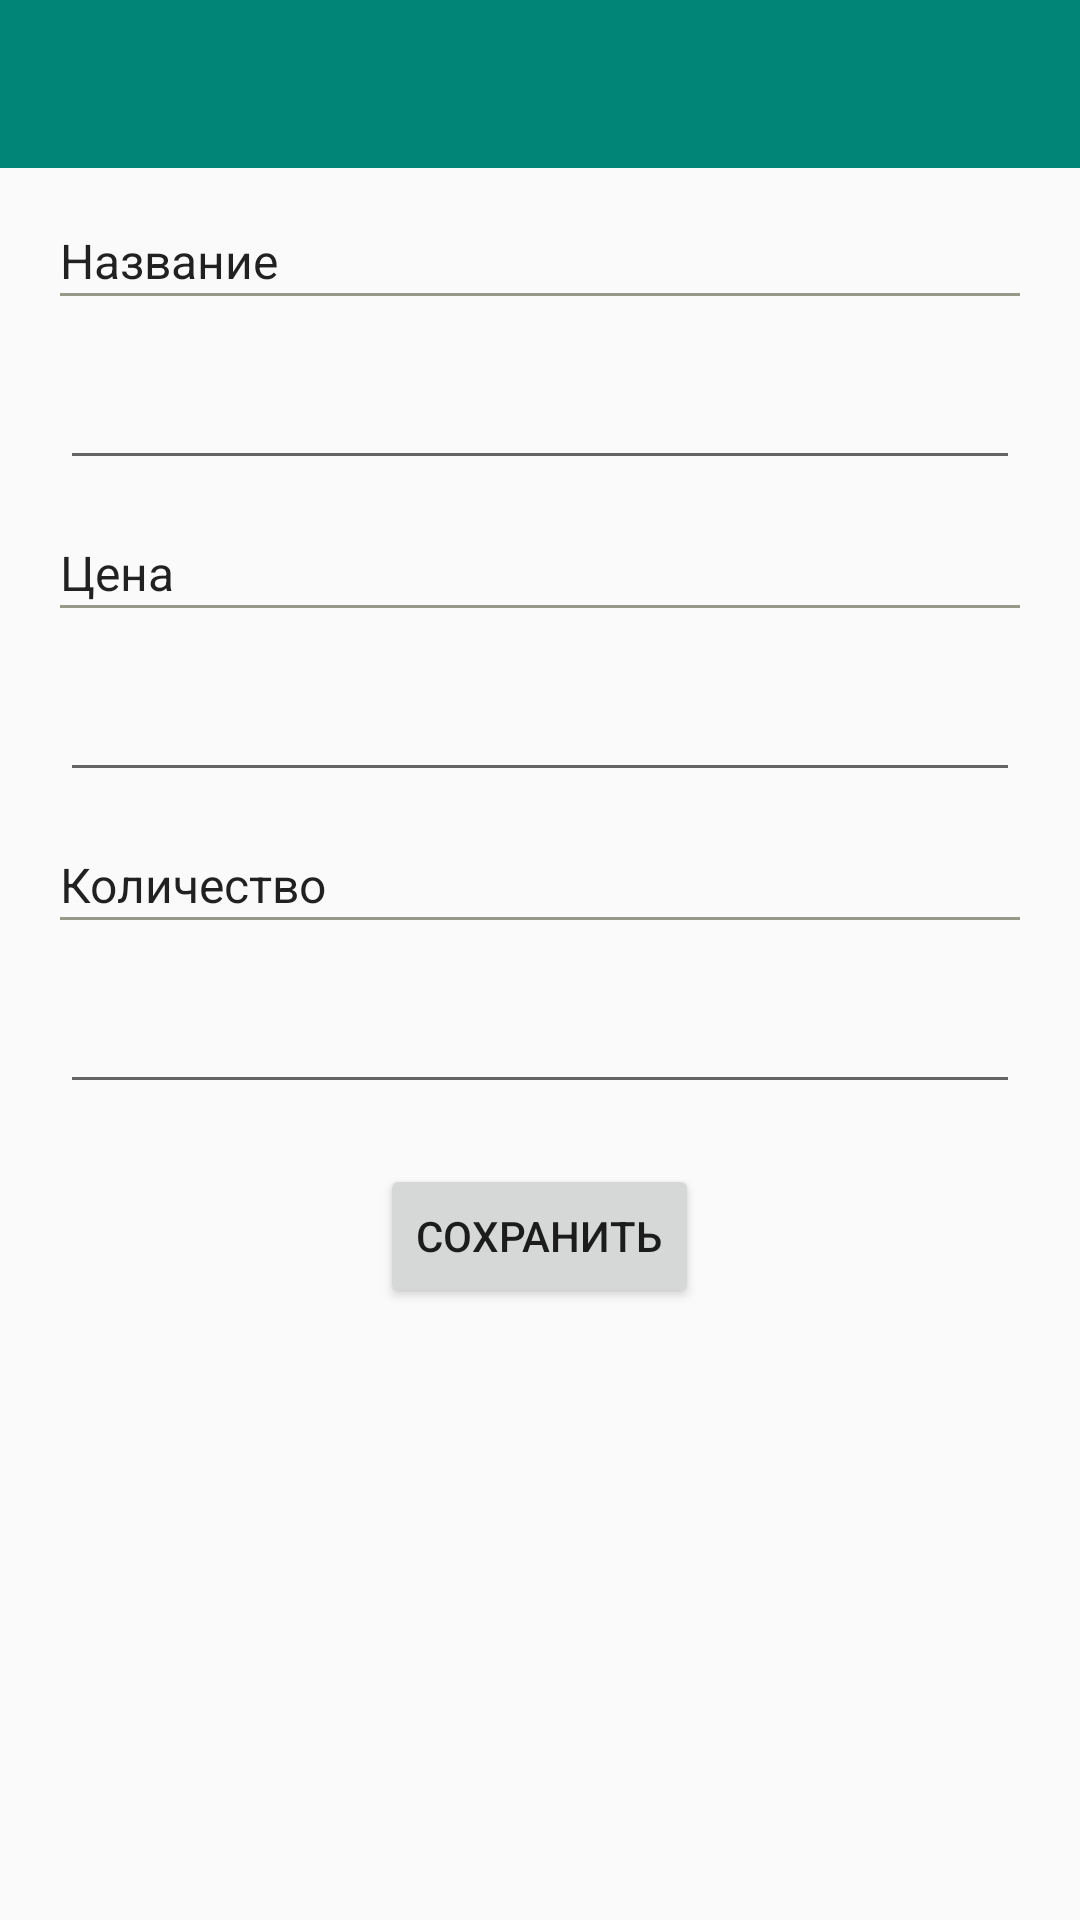

The Android layout XML behind this screen, and the referenced resources:
<!-- AndroidManifest.xml: application theme AppThemeNoBar -->
<!-- res/layout/fragment_edit.xml -->
<?xml version="1.0" encoding="utf-8"?>
<LinearLayout xmlns:android="http://schemas.android.com/apk/res/android"
    android:orientation="vertical" android:layout_width="match_parent"
    android:layout_height="match_parent">

    <androidx.appcompat.widget.Toolbar
        android:id="@+id/fragment_edit_toolbar"
        android:layout_width="match_parent"
        android:layout_height="wrap_content"
        android:background="@color/colorPrimary"/>

    <ScrollView
        android:layout_width="match_parent"
        android:layout_height="wrap_content">

        <LinearLayout
            android:orientation="vertical"
            android:layout_width="match_parent"
            android:layout_height="wrap_content">

            <TextView
                android:layout_width="match_parent"
                android:layout_height="wrap_content"
                android:layout_marginStart="@dimen/twenty_dp"
                android:layout_marginEnd="@dimen/twenty_dp"
                android:layout_marginTop="@dimen/twenty_dp"
                android:textAppearance="@style/AppThemeText"
                android:text="@string/name"/>

            <View
                android:layout_width="match_parent"
                android:layout_height="1dp"
                android:layout_marginEnd="@dimen/twenty_dp"
                android:layout_marginStart="@dimen/twenty_dp"
                android:background="@color/grey"/>

            <EditText
                android:id="@+id/fragment_edit_edit_text_name"
                android:layout_width="match_parent"
                android:layout_height="wrap_content"
                android:layout_marginStart="@dimen/twenty_dp"
                android:layout_marginEnd="@dimen/twenty_dp"
                android:layout_marginTop="@dimen/twenty_dp"/>

            <TextView
                android:layout_width="match_parent"
                android:layout_height="wrap_content"
                android:layout_marginStart="@dimen/twenty_dp"
                android:layout_marginEnd="@dimen/twenty_dp"
                android:layout_marginTop="@dimen/twenty_dp"
                android:textAppearance="@style/AppThemeText"
                android:text="@string/price"/>

            <View
                android:layout_width="match_parent"
                android:layout_height="1dp"
                android:layout_marginStart="@dimen/twenty_dp"
                android:layout_marginEnd="@dimen/twenty_dp"
                android:background="@color/grey"/>

            <EditText
                android:id="@+id/fragment_edit_edit_text_price"
                android:layout_width="match_parent"
                android:layout_height="wrap_content"
                android:layout_marginStart="@dimen/twenty_dp"
                android:layout_marginEnd="@dimen/twenty_dp"
                android:layout_marginTop="@dimen/twenty_dp"/>

            <TextView
                android:layout_width="match_parent"
                android:layout_height="wrap_content"
                android:layout_marginStart="@dimen/twenty_dp"
                android:layout_marginEnd="@dimen/twenty_dp"
                android:layout_marginTop="@dimen/twenty_dp"
                android:textAppearance="@style/AppThemeText"
                android:text="@string/count"/>

            <View
                android:layout_width="match_parent"
                android:layout_height="1dp"
                android:layout_marginStart="@dimen/twenty_dp"
                android:layout_marginEnd="@dimen/twenty_dp"
                android:background="@color/grey"/>

            <EditText
                android:id="@+id/fragment_edit_edit_text_count"
                android:layout_width="match_parent"
                android:layout_height="wrap_content"
                android:layout_marginStart="@dimen/twenty_dp"
                android:layout_marginEnd="@dimen/twenty_dp"
                android:layout_marginTop="@dimen/twenty_dp"
                android:inputType="number"/>

            <Button
                android:id="@+id/fragment_edit_button_save"
                android:layout_width="wrap_content"
                android:layout_height="wrap_content"
                android:layout_marginTop="@dimen/twenty_dp"
                android:layout_marginBottom="@dimen/twenty_dp"
                android:layout_gravity="center"
                android:text="@string/save"/>

        </LinearLayout>

    </ScrollView>

</LinearLayout>
<!-- resources referenced by this layout -->
<resources>
  <color name="colorPrimary">#008577</color>
  <color name="grey">#94998a</color>
  <dimen name="twenty_dp">20dp</dimen>
  <string name="count">Количество</string>
  <string name="name">Название</string>
  <string name="price">Цена</string>
  <string name="save">Сохранить</string>
  <style name="AppThemeText" parent="TextAppearance.AppCompat">
          <item name="fontFamily">sans-serif</item>
          <item name="android:fontFamily">sans-serif</item>
          <item name="android:textStyle">normal</item>
          <item name="textAllCaps">false</item>
          <item name="android:textAllCaps">false</item>
          <item name="android:textSize">16sp</item>
      </style>
  <style name="AppThemeNoBar" parent="Theme.AppCompat.Light.NoActionBar">
          
          <item name="colorPrimary">@color/colorPrimary</item>
          <item name="colorPrimaryDark">@color/colorPrimaryDark</item>
          <item name="colorAccent">@color/colorAccent</item>
      </style>
  <color name="colorPrimaryDark">#00574B</color>
  <color name="colorAccent">#D81B60</color>
</resources>
